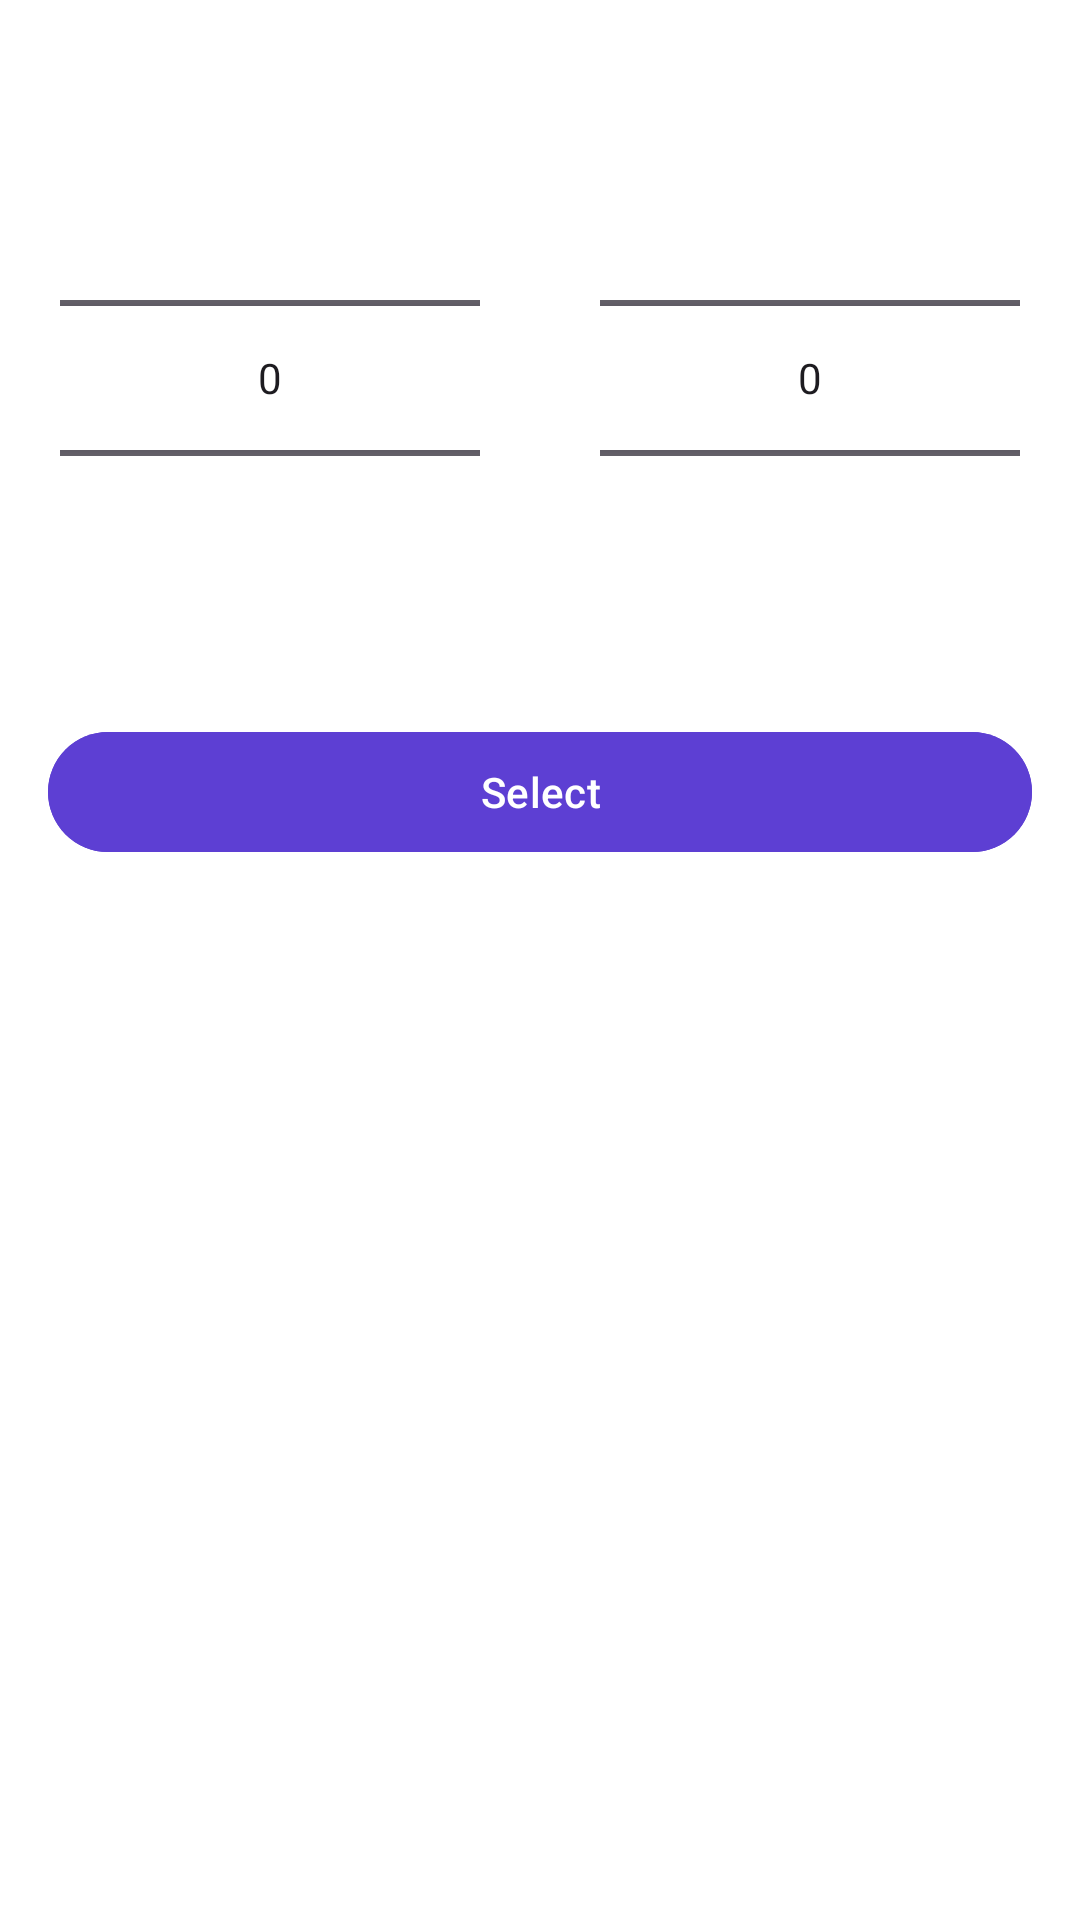

Produce the Android XML layout that renders to this screen, including the resource entries it uses.
<!-- AndroidManifest.xml: application theme Theme.FrndAssignment -->
<!-- res/layout/activity_number_picker.xml -->
<?xml version="1.0" encoding="utf-8"?>
<androidx.constraintlayout.widget.ConstraintLayout xmlns:android="http://schemas.android.com/apk/res/android"
    xmlns:app="http://schemas.android.com/apk/res-auto"
    android:id="@+id/main"
    android:layout_width="match_parent"
    android:layout_height="match_parent"
    android:background="@color/white"
    android:paddingVertical="@dimen/dp_16">

    <LinearLayout
        android:id="@+id/ll"
        android:layout_width="match_parent"
        android:layout_height="wrap_content"
        android:orientation="horizontal"
        app:layout_constraintTop_toTopOf="parent">

        <NumberPicker
            android:id="@+id/numberPicker"
            android:layout_width="wrap_content"
            android:layout_height="wrap_content"
            android:layout_marginHorizontal="@dimen/dp_20"
            android:layout_marginTop="@dimen/dp_20"
            android:layout_weight="1"
            app:layout_constraintEnd_toEndOf="parent"
            app:layout_constraintStart_toStartOf="parent"
            app:layout_constraintTop_toTopOf="parent" />

        <NumberPicker
            android:id="@+id/monthNumberPicker"
            android:layout_width="wrap_content"
            android:layout_height="wrap_content"
            android:layout_marginHorizontal="@dimen/dp_20"
            android:layout_marginTop="@dimen/dp_20"
            android:layout_weight="1"
            app:layout_constraintEnd_toEndOf="parent"
            app:layout_constraintStart_toStartOf="parent"
            app:layout_constraintTop_toTopOf="parent" />

    </LinearLayout>

    <com.google.android.material.button.MaterialButton
        android:id="@+id/btnSelect"
        android:layout_width="match_parent"
        android:layout_height="wrap_content"
        android:layout_marginHorizontal="@dimen/dp_16"
        android:layout_marginTop="@dimen/dp_24"
        android:backgroundTint="@color/iris"
        android:text="@string/select"
        app:layout_constraintTop_toBottomOf="@id/ll" />

</androidx.constraintlayout.widget.ConstraintLayout>
<!-- resources referenced by this layout -->
<resources>
  <color name="iris">#5D3FD3</color>
  <color name="white">#FFFFFFFF</color>
  <dimen name="dp_16">16dp</dimen>
  <dimen name="dp_20">20dp</dimen>
  <dimen name="dp_24">24dp</dimen>
  <string name="select">Select</string>
  <style name="Theme.FrndAssignment" parent="Base.Theme.FrndAssignment" />
  <style name="Base.Theme.FrndAssignment" parent="Theme.Material3.Light.NoActionBar">
          
          
      </style>
</resources>
